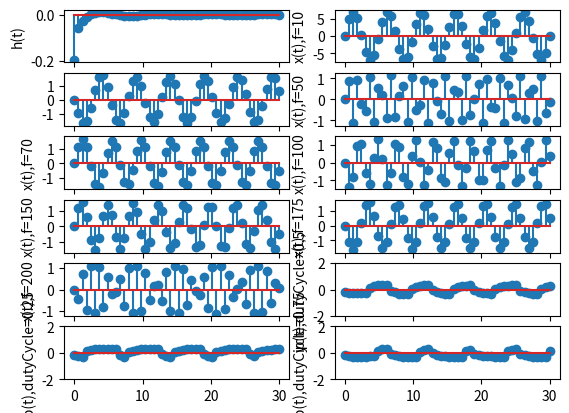

This chart was generated by the following Python code:
# -*- coding: utf-8 -*-
"""
Created on Wed Jul 24 08:44:40 2019

@author: cb.en.u4ece18512
"""

import matplotlib.pyplot as plt
import numpy as np
from scipy import signal

n = np.linspace(0,30)

h = np.sinc(2*np.pi*n+(np.pi/2))
plt.subplot(6,2,1)
plt.stem(n,h)
plt.ylabel("h(t)")

freq = 10   
x1 = 7*np.sin(2*np.pi*n*freq)
plt.subplot(6,2,2)
plt.stem(n,x1)
plt.ylabel("x(t),f=10")


def newConvolve(x,h):
    y =[]
    temp=0
    for i in range(len(x)):
        for j in range(0,i+1,1):
            temp += x[j]*h[i-j]
        y.append(temp)
        temp = 0
    return y
    
plt.subplot(6,2,3)
x1 = 7*np.sin(2*np.pi*n*freq)
plt.stem(n,newConvolve(x1,h)) 

freq = 50
plt.subplot(6,2,4)
x1 = 7*np.sin(2*np.pi*n*freq)
plt.stem(n,newConvolve(x1,h))
plt.ylabel("x(t),f=50")



freq = 70
plt.subplot(6,2,5)
x1 = 7*np.sin(2*np.pi*n*freq)
plt.stem(n,newConvolve(x1,h))
plt.ylabel("x(t),f=70")

freq = 100
plt.subplot(6,2,6)
x1 = 7*np.sin(2*np.pi*n*freq)
plt.stem(n,newConvolve(x1,h))
plt.ylabel("x(t),f=100")


freq =150
plt.subplot(6,2,7)
x1 = 7*np.sin(2*np.pi*n*freq)
plt.stem(n,newConvolve(x1,h))  
plt.ylabel("x(t),f=150")


freq=175
plt.subplot(6,2,8)
x1 = 7*np.sin(2*np.pi*n*freq)
plt.stem(n,newConvolve(x1,h)) 
plt.ylabel("x(t),f=175")


freq = 200
plt.subplot(6,2,9)
x1 = 7*np.sin(2*np.pi*n*freq)
plt.stem(n,newConvolve(x1,h))
plt.ylabel("x(t),f=200")


plt.subplot(6,2,10)
plt.ylim(-2,2)
ip = signal.square(n,duty=0.5)
plt.stem(n,newConvolve(ip,h))
plt.ylabel("ip(t),dutyCycle=0.5")

plt.subplot(6,2,11)
plt.ylim(-2,2)
ip = signal.square(n,duty=0.25)
plt.stem(n,newConvolve(ip,h))
plt.ylabel("ip(t),dutyCycle=0.25")

plt.subplot(6,2,12)
plt.ylim(-2,2)
ip = signal.square(n,duty=0.75)
plt.stem(n,newConvolve(ip,h))
plt.ylabel("ip(t),dutyCycle=0.75")



        
